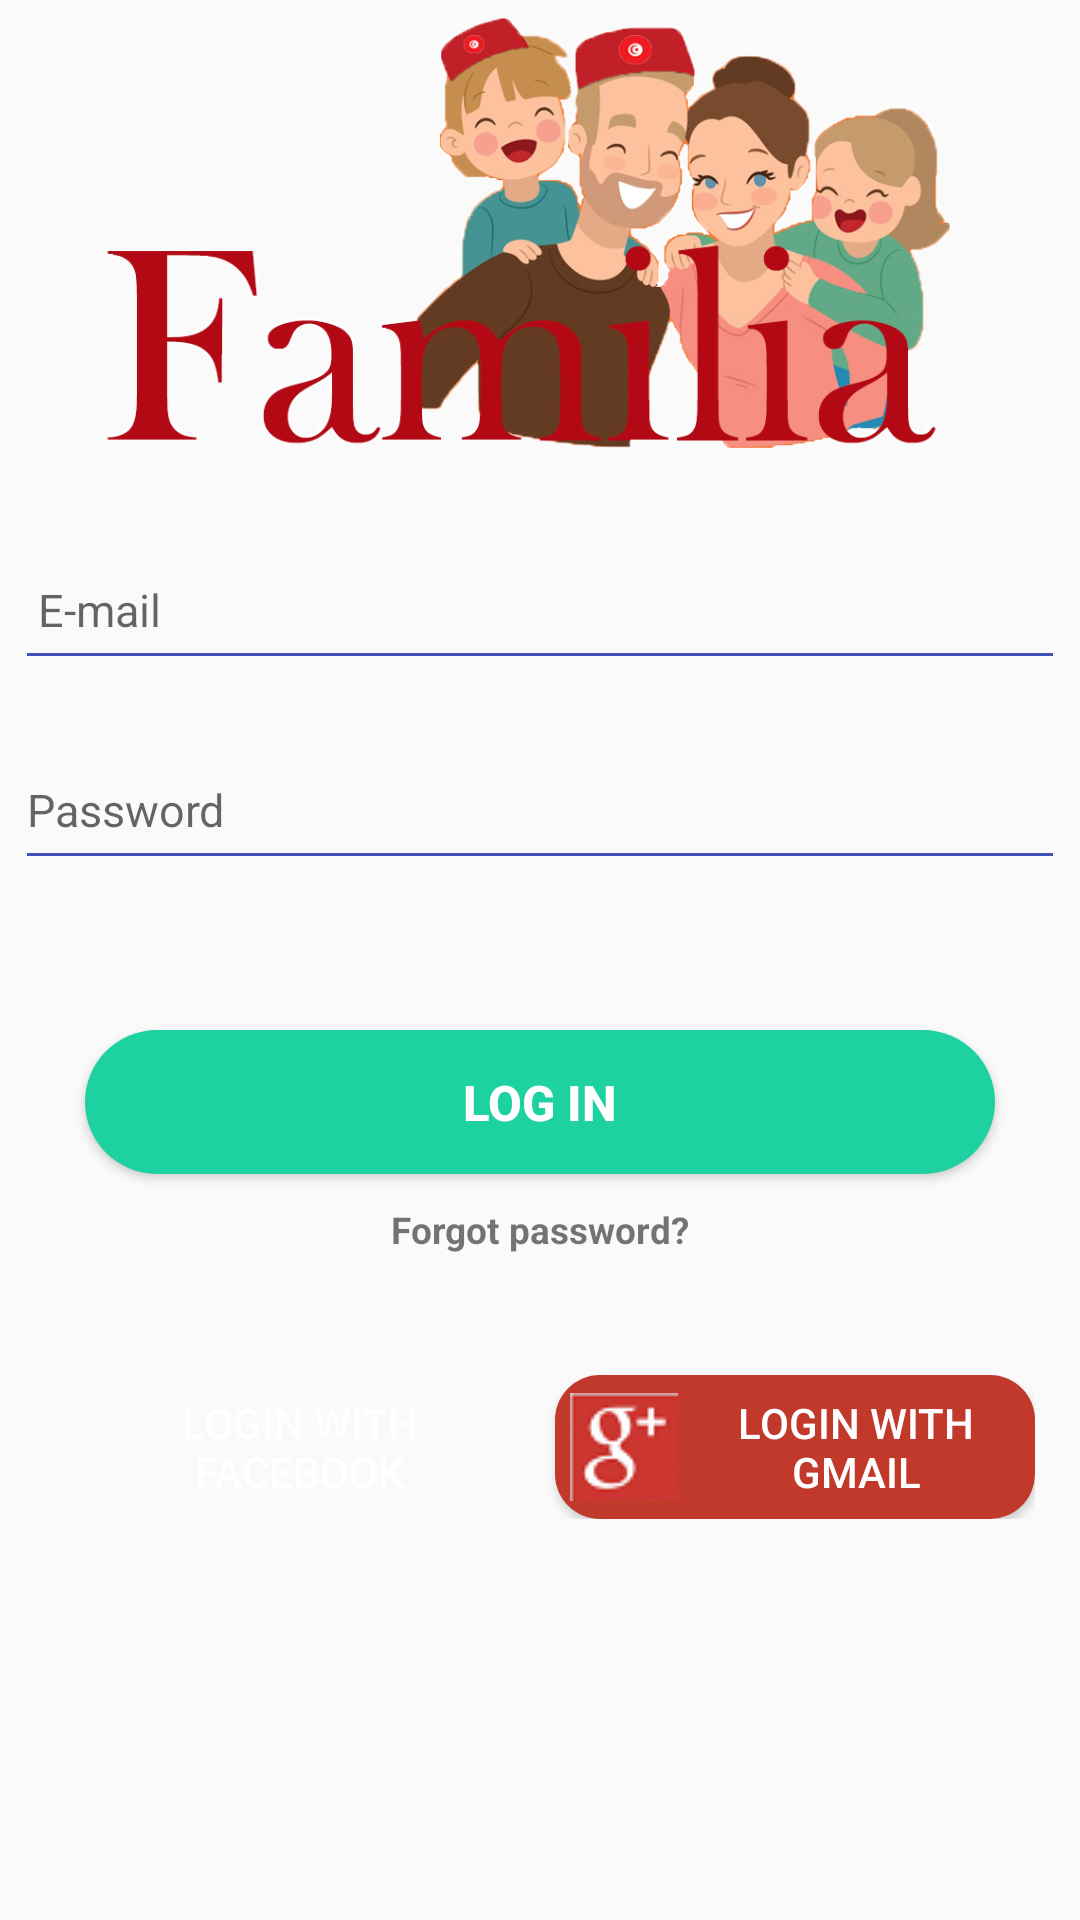

Write the Android layout XML for this screen, with the resource values it uses.
<!-- AndroidManifest.xml: application theme AppTheme -->
<!-- res/layout/activity_login.xml -->
<?xml version="1.0" encoding="utf-8"?>
<LinearLayout xmlns:android="http://schemas.android.com/apk/res/android"
    xmlns:app="http://schemas.android.com/apk/res-auto"
    xmlns:tools="http://schemas.android.com/tools"
    android:layout_width="match_parent"
    android:layout_height="match_parent"
    android:orientation="vertical"
    tools:context=".Activities.LoginActivity">



    <ImageView
        android:layout_width="300dp"
        android:layout_height="150dp"
        android:src="@drawable/familiar"
        android:layout_gravity="center"
        />

    <LinearLayout
        android:layout_width="match_parent"
        android:layout_height="0dp"
        android:layout_weight="60"
        android:gravity="center_horizontal"
        android:orientation="vertical"
        android:paddingLeft="5dp"
        android:paddingRight="5dp"
        android:paddingTop="10dp">

        <EditText
            android:id="@+id/emailLoginTxt"
            android:layout_width="match_parent"
            android:layout_height="50dp"
            android:backgroundTint="@color/colorPrimary"
            android:layout_marginTop="50px"
            android:hint=" E-mail"
            android:textSize="15dp"
            />
        <EditText
            android:id="@+id/pswLoginTxt"
            android:layout_width="match_parent"
            android:layout_height="50dp"
            android:layout_marginTop="50px"
            android:backgroundTint="@color/colorPrimary"
            android:hint="Password"
            android:inputType="textPassword"
            android:textSize="15dp" />

        <Button
            android:id="@+id/confirmLogin_btn"
            android:layout_width="match_parent"
            android:layout_height="wrap_content"
            android:layout_marginLeft="70px"
            android:layout_marginRight="70px"
            android:layout_marginTop="50dp"
            android:background="@drawable/rounded_button"
            android:onClick="login"
            android:textColor="#ffff"
            android:text="Log in"
            android:textSize="8pt"
            android:textStyle="bold" />
        <TextView
            android:id="@+id/recoverTxtVw"
            android:textStyle="bold"
            android:layout_width="wrap_content"
            android:layout_height="wrap_content"
            android:layout_marginTop="30px"
            android:layout_marginBottom="30dp"
            android:onClick="resetPassword"
            android:text="Forgot password?"
            android:textSize="6pt"
           />


        <LinearLayout
            android:layout_width="wrap_content"
            android:layout_height="wrap_content"
            android:layout_marginTop="10dp"
            android:orientation="horizontal">

            <Button
                android:layout_width="160dp"
                android:layout_height="wrap_content"
                android:background="@drawable/fb_btn_background"
                android:drawableLeft="@drawable/ic_facebook_login"
                android:paddingLeft="10dp"
                android:layout_marginRight="10dp"
                android:text="Login with Facebook"
                android:textColor="#ffff"
                android:onClick="loginWithFacebook"
                />

            <Button
                android:layout_width="160dp"
                android:layout_height="wrap_content"
                android:background="@drawable/gmail_btn_background"
                android:drawableLeft="@drawable/ic_gmail_login"
                android:paddingLeft="5dp"
                android:text="Login with Gmail"

                android:textColor="#ffff"
                android:onClick="loginWithGmail"
                />

        </LinearLayout>




    </LinearLayout>

</LinearLayout>
<!-- resources referenced by this layout -->
<resources>
  <color name="colorPrimary">#3F51B5</color>
  <!-- drawable familiar: png bitmap (drawable-v21, 284801 bytes) -->
  <!-- drawable gmail_btn_background (drawable-v21) -->
  <?xml version="1.0" encoding="utf-8"?>
  <shape xmlns:android="http://schemas.android.com/apk/res/android"
      android:shape="rectangle" android:padding="10dp">
      <solid android:color="#c0392b"/>
      <corners android:radius="15dp"/>
  </shape>
  <!-- drawable ic_gmail_login: png bitmap (drawable-v21, 2491 bytes) -->
  <!-- drawable rounded_button (drawable) -->
  <?xml version="1.0" encoding="utf-8"?>
  <shape xmlns:android="http://schemas.android.com/apk/res/android"
      android:shape="rectangle"
      >
      <solid android:color="@color/btColor" />
      <corners android:radius="150dp"/>
  </shape>
  <style name="AppTheme" parent="Theme.AppCompat.Light.NoActionBar">
          
          <item name="colorPrimary">@color/colorPrimary</item>
          <item name="colorPrimaryDark">@color/colorPrimaryDark</item>
          <item name="colorAccent">@color/colorAccent</item>
          <item name="colorControlNormal">#c5c5c5</item>
  
  
      </style>
  <color name="btColor">#1dd1a1</color>
  <color name="colorPrimaryDark">#16a085</color>
  <color name="colorAccent">#FFFF</color>
</resources>
